Run: headless pygame with SDL's dummy video driver; simulated clock (each Clock.tick advances the game by its frame time, no real sleeping); random seed 0; keys injected as events and as key.get_pressed() state; no mouse input.
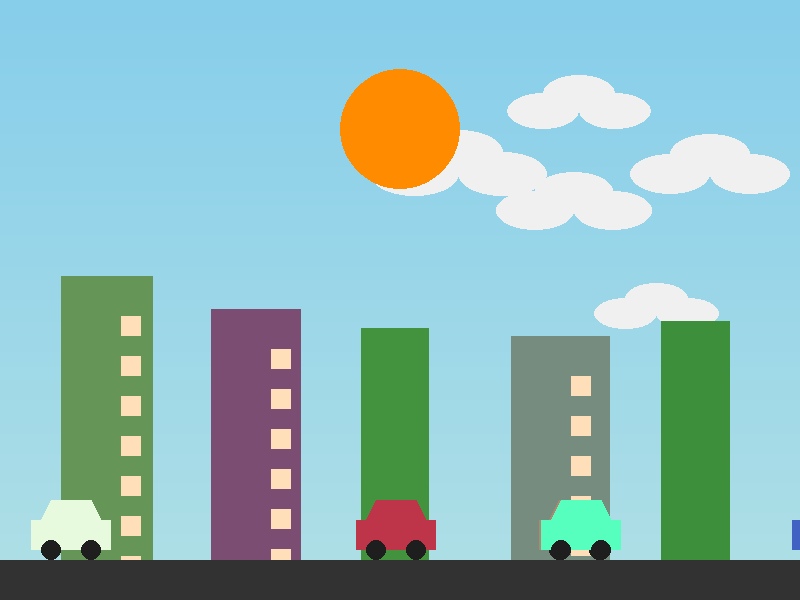
Frame 1 of 4 · flips 1–60 · no input
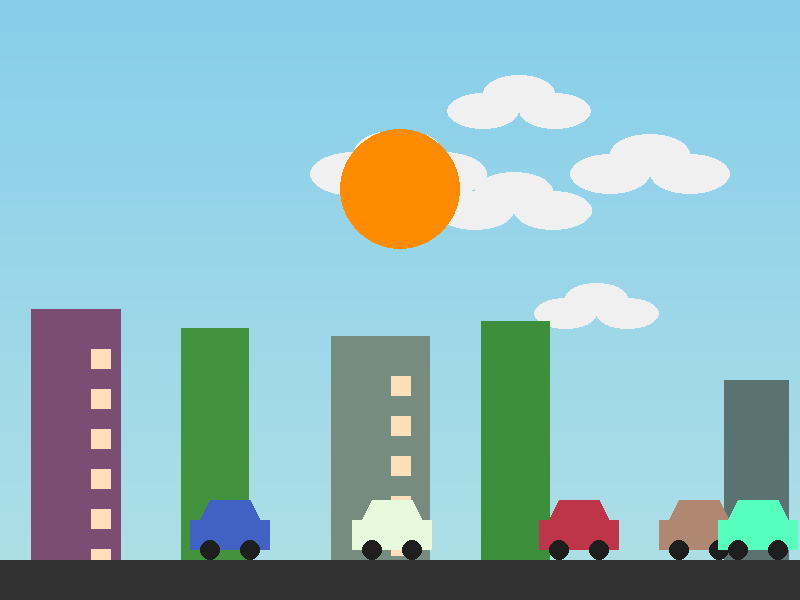
Frame 2 of 4 · flips 61–180 · tapped SPACE, RETURN · held RIGHT (→), D
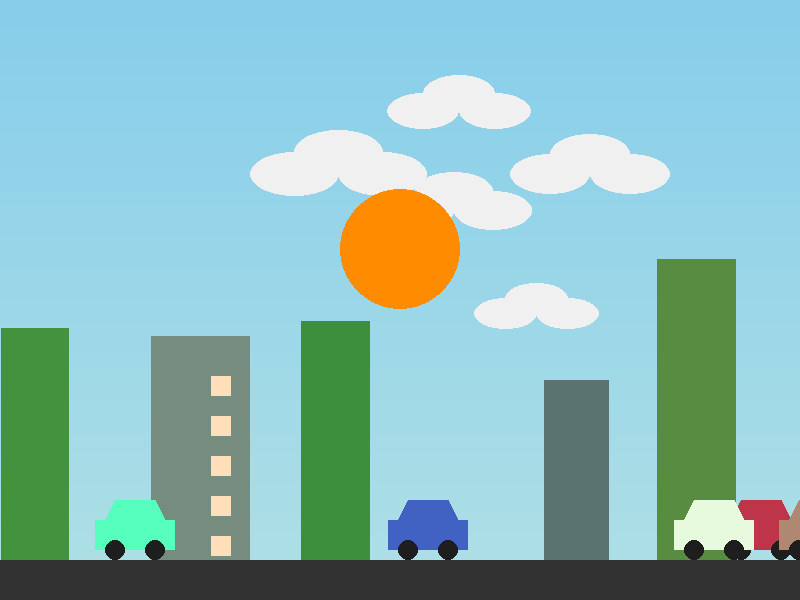
Frame 3 of 4 · flips 181–300 · held DOWN (↓), S
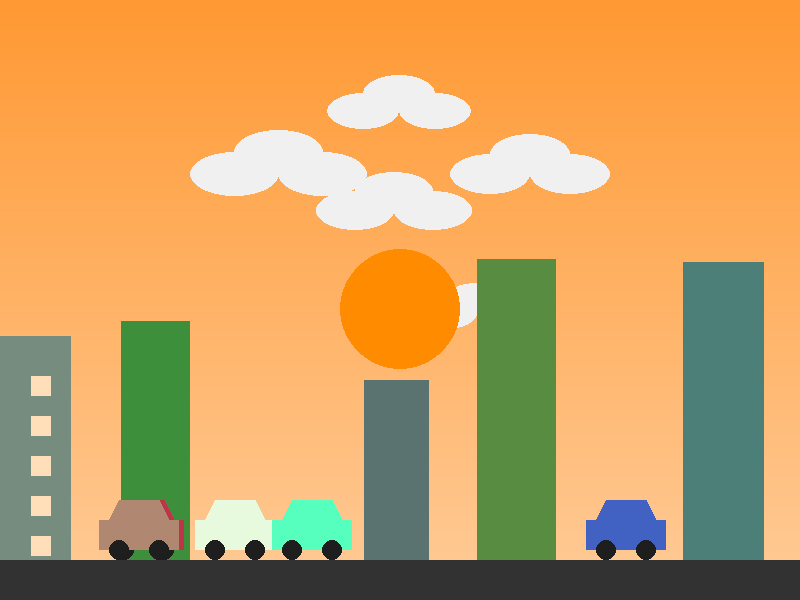
Frame 4 of 4 · flips 301–420 · held LEFT (←), A, UP (↑), W

The pygame program that drew these frames:

import pygame
import random

# Initialize Pygame
pygame.init()

# Display setup
WIDTH, HEIGHT = 800, 600
screen = pygame.display.set_mode((WIDTH, HEIGHT))
pygame.display.set_caption("Dynamic Sunset, Moonrise, and Cityscape")

# Colors
SKY_COLORS = [
    ((135, 206, 235), (176, 224, 230)),  # Daylight
    ((255, 153, 51), (255, 204, 153)),  # Sunset
    ((25, 25, 112), (0, 0, 139))        # Night
]
SUN_COLOR = (255, 140, 0)
MOON_COLOR = (200, 200, 255)
WINDOW_COLOR = (255, 223, 186)
ROAD_COLOR = (50, 50, 50)
CAR_WHEEL_COLOR = (30, 30, 30)

# Initialize buildings
buildings = [
    {
        "x": i * 150,
        "width": random.randint(60, 100),
        "height": random.randint(200, 400),
        "color": (random.randint(50, 150), random.randint(50, 150), random.randint(50, 150))
    }
    for i in range(6)
]

# Initialize clouds
clouds = [
    {"x": random.randint(0, WIDTH), "y": random.randint(50, 300), "size": random.randint(50, 100)}
    for _ in range(5)
]

# Initialize cars
cars = [
    {
        "x": random.randint(-800, 800),
        "speed": random.uniform(1, 3),
        "color": (random.randint(50, 255), random.randint(50, 255), random.randint(50, 255))
    }
    for _ in range(5)
]

# Gradient sky
def draw_sky(top_color, bottom_color):
    for y in range(HEIGHT):
        ratio = y / HEIGHT
        color = (
            int(top_color[0] * (1 - ratio) + bottom_color[0] * ratio),
            int(top_color[1] * (1 - ratio) + bottom_color[1] * ratio),
            int(top_color[2] * (1 - ratio) + bottom_color[2] * ratio),
        )
        pygame.draw.line(screen, color, (0, y), (WIDTH, y))

# Draw clouds
def draw_clouds(stage):
    for cloud in clouds:
        x, y, size = cloud["x"], cloud["y"], cloud["size"]
        cloud_color = (240, 240, 240) if stage < 2 else (105, 105, 105)
        pygame.draw.ellipse(screen, cloud_color, (x, y, size, size // 2))
        pygame.draw.ellipse(screen, cloud_color, (x - size // 2, y + size // 4, size, size // 2))
        pygame.draw.ellipse(screen, cloud_color, (x + size // 2, y + size // 4, size, size // 2))

# Draw sun
def draw_sun(y):
    pygame.draw.circle(screen, SUN_COLOR, (WIDTH // 2, y), 60)

# Draw moon
def draw_moon(x, y):
    pygame.draw.circle(screen, MOON_COLOR, (x, y), 50)

# Draw buildings
def draw_buildings():
    for building in buildings:
        x, width, height, color = building["x"], building["width"], building["height"], building["color"]
        pygame.draw.rect(screen, color, (x, HEIGHT - height, width, height))
        for i in range(1, height // 40):
            for j in range(2, width // 30):
                win_x = x + j * 30
                win_y = HEIGHT - height + i * 40
                pygame.draw.rect(screen, WINDOW_COLOR, (win_x, win_y, 20, 20))

# Draw car
def draw_car(car):
    x, color = car["x"], car["color"]
    # Body
    pygame.draw.rect(screen, color, (x, HEIGHT - 80, 80, 30))
    pygame.draw.polygon(screen, color, [
        (x + 10, HEIGHT - 80),
        (x + 70, HEIGHT - 80),
        (x + 60, HEIGHT - 100),
        (x + 20, HEIGHT - 100)
    ])
    # Wheels
    pygame.draw.circle(screen, CAR_WHEEL_COLOR, (x + 20, HEIGHT - 50), 10)
    pygame.draw.circle(screen, CAR_WHEEL_COLOR, (x + 60, HEIGHT - 50), 10)

# Main loop
clock = pygame.time.Clock()
sun_y = 100
moon_x, moon_y = -50, 50  # Starting position of the moon in the northwest
sky_stage = 0
moon_rising = False
new_day = False

running = True
while running:
    for event in pygame.event.get():
        if event.type == pygame.QUIT:
            running = False

    # Transition sky colors
    if sun_y > HEIGHT // 2 and sky_stage < 1:
        sky_stage = 1
    elif sun_y >= HEIGHT and sky_stage < 2:
        sky_stage = 2
        moon_rising = True

    if moon_rising and moon_y > HEIGHT:
        moon_rising = False
        new_day = True  # Switch to a new day

    if new_day:
        sun_y = 100  # Reset sun position
        moon_x, moon_y = -50, 50  # Reset moon position
        sky_stage = 0  # Reset sky to daylight
        new_day = False  # Reset day cycle flag

    # Get current sky colors
    sky_top, sky_bottom = SKY_COLORS[sky_stage]

    # Draw elements
    draw_sky(sky_top, sky_bottom)
    draw_clouds(sky_stage)
    if sun_y < HEIGHT:
        draw_sun(sun_y)
    if moon_rising:
        draw_moon(moon_x, moon_y)
    draw_buildings()
    pygame.draw.rect(screen, ROAD_COLOR, (0, HEIGHT - 40, WIDTH, 40))  # Road

    # Draw and move cars
    for car in cars:
        draw_car(car)
        car["x"] = (car["x"] + car["speed"]) % WIDTH

    # Update positions
    if sun_y < HEIGHT:
        sun_y += 0.5
    if moon_rising:
        moon_x += 1  # Move right
        moon_y += 0.5  # Move downward

    # Move clouds
    for cloud in clouds:
        cloud["x"] -= 0.5
        if cloud["x"] + cloud["size"] < 0:
            cloud["x"] = WIDTH
            cloud["y"] = random.randint(50, 300)
            cloud["size"] = random.randint(50, 100)

    # Move buildings with the car
    for building in buildings:
        building["x"] -= 1.5
        if building["x"] < -building["width"]:
            building["x"] = WIDTH + random.randint(50, 150)
            building["width"] = random.randint(60, 100)
            building["height"] = random.randint(200, 400)
            building["color"] = (
                random.randint(50, 150),
                random.randint(50, 150),
                random.randint(50, 150)
            )

    # Refresh screen
    pygame.display.flip()
    clock.tick(60)

pygame.quit()
